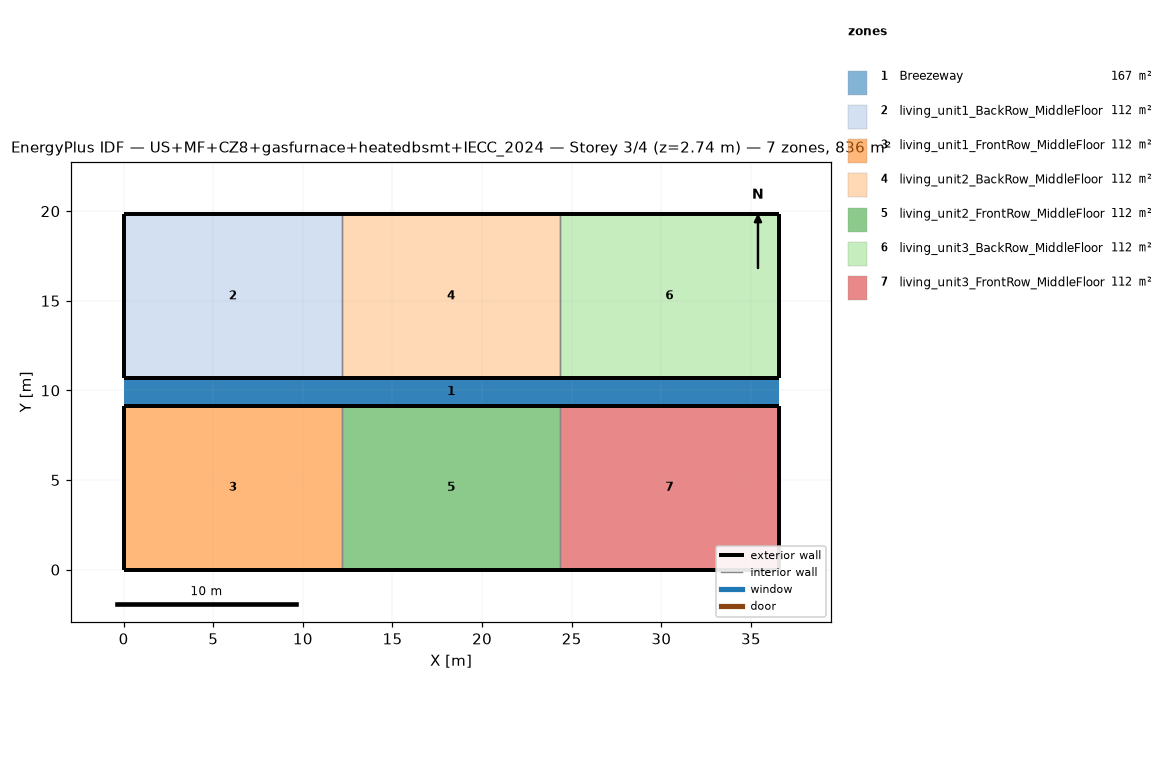
=== STOREY PLAN SPEC (per zone: floor XY polygon, exterior-wall plan segments, windows/doors) ===
zone 1: Breezeway  (167.0 m²)
  floor: (36.54, 9.16) (0.00, 9.16) (0.00, 10.68) (36.54, 10.68)
  floor: (36.54, 9.16) (0.00, 9.16) (0.00, 10.68) (36.54, 10.68)
  floor: (36.54, 9.16) (0.00, 9.16) (0.00, 10.68) (36.54, 10.68)
zone 2: living_unit1_BackRow_MiddleFloor  (111.5 m²)
  floor: (12.18, 10.68) (0.00, 10.68) (0.00, 19.84) (12.18, 19.84)
  exterior wall: (0.00, 10.68) – (12.18, 10.68)  [12.2 m]
  exterior wall: (12.18, 19.84) – (0.00, 19.84)  [12.2 m]
  exterior wall: (0.00, 19.84) – (0.00, 10.68)  [9.2 m]
  interior walls: 1
zone 3: living_unit1_FrontRow_MiddleFloor  (111.5 m²)
  floor: (12.18, 0.00) (0.00, 0.00) (0.00, 9.16) (12.18, 9.16)
  exterior wall: (0.00, 0.00) – (12.18, 0.00)  [12.2 m]
  exterior wall: (12.18, 9.16) – (0.00, 9.16)  [12.2 m]
  exterior wall: (0.00, 9.16) – (0.00, 0.00)  [9.2 m]
  interior walls: 1
zone 4: living_unit2_BackRow_MiddleFloor  (111.5 m²)
  floor: (24.36, 10.68) (12.18, 10.68) (12.18, 19.84) (24.36, 19.84)
  exterior wall: (12.18, 10.68) – (24.36, 10.68)  [12.2 m]
  exterior wall: (24.36, 19.84) – (12.18, 19.84)  [12.2 m]
  interior walls: 2
zone 5: living_unit2_FrontRow_MiddleFloor  (111.5 m²)
  floor: (24.36, 0.00) (12.18, 0.00) (12.18, 9.16) (24.36, 9.16)
  exterior wall: (12.18, 0.00) – (24.36, 0.00)  [12.2 m]
  exterior wall: (24.36, 9.16) – (12.18, 9.16)  [12.2 m]
  interior walls: 2
zone 6: living_unit3_BackRow_MiddleFloor  (111.5 m²)
  floor: (36.54, 10.68) (24.36, 10.68) (24.36, 19.84) (36.54, 19.84)
  exterior wall: (24.36, 10.68) – (36.54, 10.68)  [12.2 m]
  exterior wall: (36.54, 10.68) – (36.54, 19.84)  [9.2 m]
  exterior wall: (36.54, 19.84) – (24.36, 19.84)  [12.2 m]
  interior walls: 1
zone 7: living_unit3_FrontRow_MiddleFloor  (111.5 m²)
  floor: (36.54, 0.00) (24.36, 0.00) (24.36, 9.16) (36.54, 9.16)
  exterior wall: (24.36, 0.00) – (36.54, 0.00)  [12.2 m]
  exterior wall: (36.54, 0.00) – (36.54, 9.16)  [9.2 m]
  exterior wall: (36.54, 9.16) – (24.36, 9.16)  [12.2 m]
  interior walls: 1

=== DERIVED (storey summary) ===
Building: US+MF+CZ8+gasfurnace+heatedbsmt+IECC_2024
Storey: 3 of 4  (floor level z = 2.74 m)
Storey gross floor area: 836.2 m²
Zones on this storey: 7
  - Breezeway: floor 167.0 m²
  - living_unit1_BackRow_MiddleFloor: floor 111.5 m²; exterior wall 33.5 m (86.9 m²); WWR 0.0%
  - living_unit1_FrontRow_MiddleFloor: floor 111.5 m²; exterior wall 33.5 m (86.9 m²); WWR 0.0%
  - living_unit2_BackRow_MiddleFloor: floor 111.5 m²; exterior wall 24.4 m (63.1 m²); WWR 0.0%
  - living_unit2_FrontRow_MiddleFloor: floor 111.5 m²; exterior wall 24.4 m (63.1 m²); WWR 0.0%
  - living_unit3_BackRow_MiddleFloor: floor 111.5 m²; exterior wall 33.5 m (86.9 m²); WWR 0.0%
  - living_unit3_FrontRow_MiddleFloor: floor 111.5 m²; exterior wall 33.5 m (86.9 m²); WWR 0.0%
Zone adjacency (shared interzone walls):
  - living_unit1_BackRow_MiddleFloor ↔ living_unit2_BackRow_MiddleFloor
  - living_unit1_FrontRow_MiddleFloor ↔ living_unit2_FrontRow_MiddleFloor
  - living_unit2_BackRow_MiddleFloor ↔ living_unit3_BackRow_MiddleFloor
  - living_unit2_FrontRow_MiddleFloor ↔ living_unit3_FrontRow_MiddleFloor